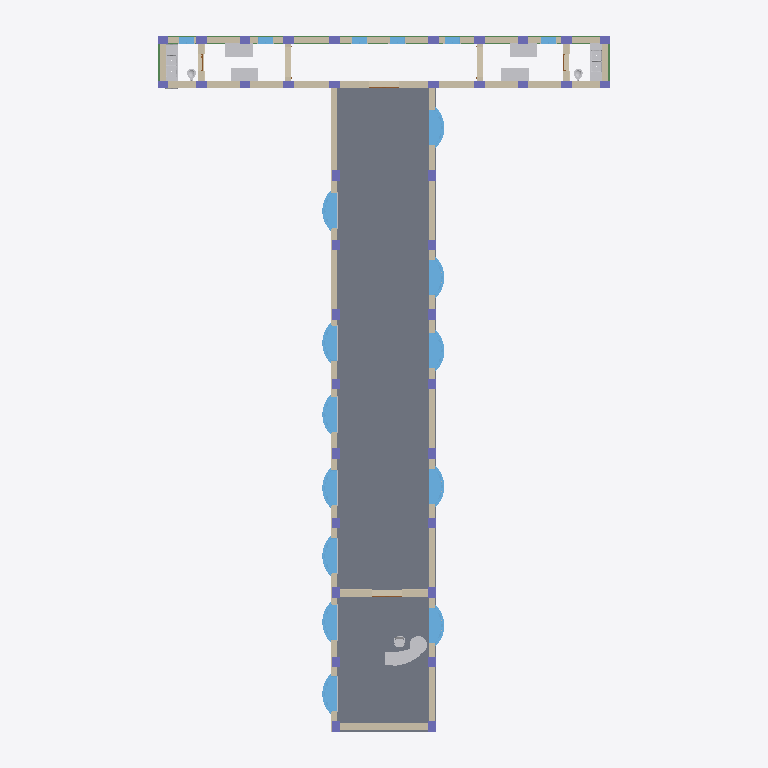
Plan cut of the same IFC building model at storey 'First Floor' (level 4.70 m, cut at 6.10 m), seen from above with north up, elements coloured by IFC class (only those large enough to see are counted): 38 columns (violet), 19 walls (beige), 18 windows (light blue), 17 other elements (light grey), 11 beams (green), 9 slabs (grey), 2 doors (brown). Cut surfaces are drawn darker.
Extent 27.1 m × 40.9 m × 26.7 m (x, y, z). Storeys (7): Basement at -4.70 m; Ground at 0.00 m; First Floor at 4.70 m; Second Floor at 9.40 m; Third Floor at 14.10 m; Fourth Floor at 18.80 m; Fifth floor at 23.50 m. Elements (1211): 360 IfcBuildingElementProxy, 322 IfcBeam, 190 IfcColumn, 99 IfcSlab, 72 IfcWindow, 61 IfcWall, 38 IfcFooting, 26 IfcDoor, 18 IfcFurniture, 12 IfcFlowTerminal, 11 IfcCurtainWall, 2 IfcRoof.

HEADER;
FILE_DESCRIPTION(('Redacted'),'2;1');
FILE_NAME('4','2025-06-13T19:20:48+01:00',('User_4'),('Organization_4'),'Redacted','Redacted','Authorized_4');
FILE_SCHEMA(('IFC4'));
ENDSEC;
DATA;
#27=IFCPROJECT('1S_fKlryzFreMuOulVeuOo',#18,'Project_4','Redacted','AnonymizedSubmission','Anonymous Project 4','Project Status',(#22),#58529);
#62=IFCSITE('1S_fKlryzFreMuOulVeuOm',#18,'Default',$,$,#61,$,$,.ELEMENT.,(42,21,31,401672),(-71,-3,-24,-345703),0.0,$,$);
#32=IFCBUILDING('1S_fKlryzFreMuOulVeuOp',#18,'Building_4',$,$,#30,$,'Building_4',.ELEMENT.,$,$,#31);
#36=IFCBUILDINGSTOREY('2JF4e6axWHqu3u0C1FZlmi',#18,'Basement',$,'Level:8mm Head',#35,$,'Basement',.ELEMENT.,-4700.0);
#39=IFCBUILDINGSTOREY('1ZGO8hrFCHqw0v0026FpFv',#18,'Ground',$,'Level:8mm Head',#38,$,'Ground',.ELEMENT.,1.654221E-25);
#43=IFCBUILDINGSTOREY('1f2TAiba5BzBwZcDChZa3W',#18,'First Floor',$,'Level:8mm Head',#42,$,'First Floor',.ELEMENT.,4700.0);
#47=IFCBUILDINGSTOREY('1f2TAiba5BzBwZcDChZaTm',#18,'Second Floor',$,'Level:8mm Head',#46,$,'Second Floor',.ELEMENT.,9400.0);
#51=IFCBUILDINGSTOREY('1f2TAiba5BzBwZcDChZa27',#18,'Third Floor',$,'Level:8mm Head',#50,$,'Third Floor',.ELEMENT.,14100.0);
#55=IFCBUILDINGSTOREY('1f2TAiba5BzBwZcDChZa5_',#18,'Fourth Floor',$,'Level:8mm Head',#54,$,'Fourth Floor',.ELEMENT.,18800.0);
#59=IFCBUILDINGSTOREY('1f2TAiba5BzBwZcDChZa1b',#18,'Fifth floor',$,'Level:8mm Head',#58,$,'Fifth floor',.ELEMENT.,23500.0);
#9675=IFCSLAB('1agtAUXGj66uI_K7VWvhBQ',#18,'Floor:12":1614294',$,'Floor:12"',#9662,#9674,'1614294',.FLOOR.);
#10155=IFCSLAB('2V7Pjzq1vBC9gx4$Xj$HOx',#18,'Floor:12":1615008',$,'Floor:12"',#10142,#10154,'1615008',.FLOOR.);
#10251=IFCSLAB('2V7Pjzq1vBC9gx4$Xj$HOZ',#18,'Floor:12":1615032',$,'Floor:12"',#10238,#10250,'1615032',.FLOOR.);
#10219=IFCSLAB('2V7Pjzq1vBC9gx4$Xj$HOh',#18,'Floor:12":1615024',$,'Floor:12"',#10206,#10218,'1615024',.FLOOR.);
#10187=IFCSLAB('2V7Pjzq1vBC9gx4$Xj$HOp',#18,'Floor:12":1615016',$,'Floor:12"',#10174,#10186,'1615016',.FLOOR.);
#10283=IFCSLAB('2V7Pjzq1vBC9gx4$Xj$HPR',#18,'Floor:12":1615040',$,'Floor:12"',#10270,#10282,'1615040',.FLOOR.);
#10315=IFCSLAB('2V7Pjzq1vBC9gx4$Xj$HPJ',#18,'Floor:12":1615048',$,'Floor:12"',#10302,#10314,'1615048',.FLOOR.);
#10379=IFCSLAB('2V7Pjzq1vBC9gx4$Xj$HP3',#18,'Floor:12":1615064',$,'Floor:12"',#10366,#10378,'1615064',.FLOOR.);
#10347=IFCSLAB('2V7Pjzq1vBC9gx4$Xj$HPB',#18,'Floor:12":1615056',$,'Floor:12"',#10334,#10346,'1615056',.FLOOR.);
#33691=IFCWALL('0tWB$zExv7xhw6zfSQ4vv4',#18,'Basic Wall:M_Exterior - Brick on Mtl. Stud:1873974',$,'Basic Wall:M_Exterior - Brick on Mtl. Stud',#33509,#33690,'1873974',.NOTDEFINED.);
#33107=IFCWALL('0tWB$zExv7xhw6zfSQ4vv0',#18,'Basic Wall:M_Exterior - Brick on Mtl. Stud:1873970',$,'Basic Wall:M_Exterior - Brick on Mtl. Stud',#33055,#33106,'1873970',.NOTDEFINED.);
#33421=IFCWALL('0tWB$zExv7xhw6zfSQ4vv6',#18,'Basic Wall:M_Exterior - Brick on Mtl. Stud:1873972',$,'Basic Wall:M_Exterior - Brick on Mtl. Stud',#33195,#33420,'1873972',.NOTDEFINED.);
#32967=IFCWALL('0tWB$zExv7xhw6zfSQ4vv2',#18,'Basic Wall:M_Exterior - Brick on Mtl. Stud:1873968',$,'Basic Wall:M_Exterior - Brick on Mtl. Stud',#32855,#32966,'1873968',.NOTDEFINED.);
#44912=IFCFURNITURE('2QRkDlVZHAD8H60qicvA5j',#18,'Desk-Reception:Desk-Reception:1880401',$,'Desk-Reception:Desk-Reception',#44911,#44905,'1880401',.NOTDEFINED.);
#33491=IFCWALL('0tWB$zExv7xhw6zfSQ4vv7',#18,'Basic Wall:M_Exterior - Brick on Mtl. Stud:1873973',$,'Basic Wall:M_Exterior - Brick on Mtl. Stud',#33439,#33490,'1873973',.NOTDEFINED.);
#49501=IFCWINDOW('0biYiCXOj0dQdTBx7Pbzis',#18,'Window-Bow-Casement-15_Degree_Angle:80" x 60":1881949',$,'Window-Bow-Casement-15_Degree_Angle:80" x 60"',#57766,#49497,'1881949',2035.13237088472,2426.30017660763,.WINDOW.,.NOTDEFINED.,$);
#49271=IFCWINDOW('0biYiCXOj0dQdTBx7Pbziw',#18,'Window-Bow-Casement-15_Degree_Angle:80" x 60":1881937',$,'Window-Bow-Casement-15_Degree_Angle:80" x 60"',#57714,#49267,'1881937',2035.13237088472,2426.30017660763,.WINDOW.,.NOTDEFINED.,$);
#49386=IFCWINDOW('0biYiCXOj0dQdTBx7Pbziy',#18,'Window-Bow-Casement-15_Degree_Angle:80" x 60":1881943',$,'Window-Bow-Casement-15_Degree_Angle:80" x 60"',#57740,#49382,'1881943',2035.13237088472,2426.30017660763,.WINDOW.,.NOTDEFINED.,$);
#49731=IFCWINDOW('0biYiCXOj0dQdTBx7Pbzi2',#18,'Window-Bow-Casement-15_Degree_Angle:80" x 60":1881961',$,'Window-Bow-Casement-15_Degree_Angle:80" x 60"',#57818,#49727,'1881961',2035.13237088472,2426.30017660763,.WINDOW.,.NOTDEFINED.,$);
#49616=IFCWINDOW('0biYiCXOj0dQdTBx7Pbzi8',#18,'Window-Bow-Casement-15_Degree_Angle:80" x 60":1881955',$,'Window-Bow-Casement-15_Degree_Angle:80" x 60"',#57792,#49612,'1881955',2035.13237088472,2426.30017660763,.WINDOW.,.NOTDEFINED.,$);
#48581=IFCWINDOW('0biYiCXOj0dQdTBx7Pbzj6',#18,'Window-Bow-Casement-15_Degree_Angle:80" x 60":1881901',$,'Window-Bow-Casement-15_Degree_Angle:80" x 60"',#57558,#48577,'1881901',2035.13237088472,2426.30017660763,.WINDOW.,.NOTDEFINED.,$);
#48696=IFCWINDOW('0biYiCXOj0dQdTBx7PbzjO',#18,'Window-Bow-Casement-15_Degree_Angle:80" x 60":1881907',$,'Window-Bow-Casement-15_Degree_Angle:80" x 60"',#57584,#48692,'1881907',2035.13237088472,2426.30017660763,.WINDOW.,.NOTDEFINED.,$);
#49041=IFCWINDOW('0biYiCXOj0dQdTBx7Pbzik',#18,'Window-Bow-Casement-15_Degree_Angle:80" x 60":1881925',$,'Window-Bow-Casement-15_Degree_Angle:80" x 60"',#57662,#49037,'1881925',2035.13237088472,2426.30017660763,.WINDOW.,.NOTDEFINED.,$);
#48466=IFCWINDOW('0biYiCXOj0dQdTBx7PbzjC',#18,'Window-Bow-Casement-15_Degree_Angle:80" x 60":1881895',$,'Window-Bow-Casement-15_Degree_Angle:80" x 60"',#57532,#48462,'1881895',2035.13237088472,2426.30017660763,.WINDOW.,.NOTDEFINED.,$);
#48811=IFCWINDOW('0biYiCXOj0dQdTBx7PbzjI',#18,'Window-Bow-Casement-15_Degree_Angle:80" x 60":1881913',$,'Window-Bow-Casement-15_Degree_Angle:80" x 60"',#57610,#48807,'1881913',2035.13237088472,2426.30017660763,.WINDOW.,.NOTDEFINED.,$);
#49156=IFCWINDOW('0biYiCXOj0dQdTBx7PbziW',#18,'Window-Bow-Casement-15_Degree_Angle:80" x 60":1881931',$,'Window-Bow-Casement-15_Degree_Angle:80" x 60"',#57688,#49152,'1881931',2035.13237088472,2426.30017660763,.WINDOW.,.NOTDEFINED.,$);
#45058=IFCFLOWTERMINAL('2QRkDlVZHAD8H60qicvA6C',#18,'Sink-Produce:101" Width:1880496',$,'Sink-Produce:101" Width',#45057,#45051,'1880496');
#45102=IFCFLOWTERMINAL('2QRkDlVZHAD8H60qicvA6F',#18,'Sink-Produce:101" Width:1880499',$,'Sink-Produce:101" Width',#45101,#45095,'1880499');
#48926=IFCWINDOW('0biYiCXOj0dQdTBx7PbzjK',#18,'Window-Bow-Casement-15_Degree_Angle:80" x 60":1881919',$,'Window-Bow-Casement-15_Degree_Angle:80" x 60"',#57636,#48922,'1881919',2035.13237088472,2426.30017660763,.WINDOW.,.NOTDEFINED.,$);
#34455=IFCWALL('0tWB$zExv7xhw6zfSQ4vuu',#18,'Basic Wall:M_Exterior - Brick on Mtl. Stud:1873994',$,'Basic Wall:M_Exterior - Brick on Mtl. Stud',#34403,#34454,'1873994',.NOTDEFINED.);
#44858=IFCFURNITURE('2QRkDlVZHAD8H60qicvA5o',#18,'Desk:60" x 30":1880398',$,'Desk:60" x 30"',#44857,#44851,'1880398',.NOTDEFINED.);
#44876=IFCFURNITURE('2QRkDlVZHAD8H60qicvA5p',#18,'Desk:60" x 30":1880399',$,'Desk:60" x 30"',#44875,#44869,'1880399',.NOTDEFINED.);
#44894=IFCFURNITURE('2QRkDlVZHAD8H60qicvA5i',#18,'Desk:60" x 30":1880400',$,'Desk:60" x 30"',#44893,#44887,'1880400',.NOTDEFINED.);
#44840=IFCFURNITURE('2QRkDlVZHAD8H60qicvA5n',#18,'Desk:60" x 30":1880397',$,'Desk:60" x 30"',#44839,#44833,'1880397',.NOTDEFINED.);
#33037=IFCWALL('0tWB$zExv7xhw6zfSQ4vv3',#18,'Basic Wall:M_Exterior - Brick on Mtl. Stud:1873969',$,'Basic Wall:M_Exterior - Brick on Mtl. Stud',#32985,#33036,'1873969',.NOTDEFINED.);
#33177=IFCWALL('0tWB$zExv7xhw6zfSQ4vv1',#18,'Basic Wall:M_Exterior - Brick on Mtl. Stud:1873971',$,'Basic Wall:M_Exterior - Brick on Mtl. Stud',#33125,#33176,'1873971',.NOTDEFINED.);
#28032=IFCWALL('0tWB$zExv7xhw6zfSQ4tTJ',#18,'Basic Wall:M_Exterior - Brick on Mtl. Stud:1863969',$,'Basic Wall:M_Exterior - Brick on Mtl. Stud',#27980,#28031,'1863969',.NOTDEFINED.);
#28686=IFCWALL('0tWB$zExv7xhw6zfSQ4tNp',#18,'Basic Wall:M_Exterior - Brick on Mtl. Stud:1864577',$,'Basic Wall:M_Exterior - Brick on Mtl. Stud',#28634,#28685,'1864577',.NOTDEFINED.);
#28756=IFCWALL('0tWB$zExv7xhw6zfSQ4t9w',#18,'Basic Wall:M_Exterior - Brick on Mtl. Stud:1864712',$,'Basic Wall:M_Exterior - Brick on Mtl. Stud',#28704,#28755,'1864712',.NOTDEFINED.);
#29411=IFCWALL('0tWB$zExv7xhw6zfSQ4tCn',#18,'Basic Wall:M_Exterior - Brick on Mtl. Stud:1865027',$,'Basic Wall:M_Exterior - Brick on Mtl. Stud',#29359,#29410,'1865027',.NOTDEFINED.);
#9598=IFCBEAM('1agtAUXGj66uI_K7VWvejY',#18,'Concrete-Rectangular Beam:Beam 450mm x 600mm:1611886',$,'Concrete-Rectangular Beam:Beam 450mm x 600mm',#9597,#9594,'1611886',.BEAM.);
#34039=IFCWALL('0tWB$zExv7xhw6zfSQ4vvC',#18,'Basic Wall:M_Exterior - Brick on Mtl. Stud:1873982',$,'Basic Wall:M_Exterior - Brick on Mtl. Stud',#33987,#34038,'1873982',.NOTDEFINED.);
#34247=IFCWALL('0tWB$zExv7xhw6zfSQ4vus',#18,'Basic Wall:M_Exterior - Brick on Mtl. Stud:1873988',$,'Basic Wall:M_Exterior - Brick on Mtl. Stud',#34195,#34246,'1873988',.NOTDEFINED.);
#44932=IFCFURNITURE('2QRkDlVZHAD8H60qicvA5k',#18,'Chair-Executive:Chair-Executive:1880402',$,'Chair-Executive:Chair-Executive',#44931,#44925,'1880402',.NOTDEFINED.);
#49846=IFCWINDOW('0biYiCXOj0dQdTBx7Pbzi4',#18,'Window-Casement-Double-Awning:34" x 36":1881967',$,'Window-Casement-Double-Awning:34" x 36"',#57386,#49842,'1881967',914.400000000002,863.599999999999,.WINDOW.,.NOTDEFINED.,$);
#49954=IFCWINDOW('0biYiCXOj0dQdTBx7PbziU',#18,'Window-Casement-Double-Awning:34" x 36":1881973',$,'Window-Casement-Double-Awning:34" x 36"',#57406,#49950,'1881973',914.400000000002,863.599999999999,.WINDOW.,.NOTDEFINED.,$);
#50062=IFCWINDOW('0biYiCXOj0dQdTBx7PbziG',#18,'Window-Casement-Double-Awning:34" x 36":1881979',$,'Window-Casement-Double-Awning:34" x 36"',#57426,#50058,'1881979',914.400000000002,863.599999999999,.WINDOW.,.NOTDEFINED.,$);
#50170=IFCWINDOW('0biYiCXOj0dQdTBx7Pbzlg',#18,'Window-Casement-Double-Awning:34" x 36":1881985',$,'Window-Casement-Double-Awning:34" x 36"',#57446,#50166,'1881985',914.400000000002,863.599999999999,.WINDOW.,.NOTDEFINED.,$);
#50278=IFCWINDOW('0biYiCXOj0dQdTBx7Pbzli',#18,'Window-Casement-Double-Awning:34" x 36":1881991',$,'Window-Casement-Double-Awning:34" x 36"',#57466,#50274,'1881991',914.400000000002,863.599999999999,.WINDOW.,.NOTDEFINED.,$);
#50386=IFCWINDOW('0biYiCXOj0dQdTBx7Pbzlc',#18,'Window-Casement-Double-Awning:34" x 36":1881997',$,'Window-Casement-Double-Awning:34" x 36"',#57486,#50382,'1881997',914.400000000002,863.6,.WINDOW.,.NOTDEFINED.,$);
#14622=IFCCOLUMN('2V7Pjzq1vBC9gx4$Xj$HHy',#18,'M_Concrete-Rectangular-Column:450 x 600mm:1615591',$,'M_Concrete-Rectangular-Column:450 x 600mm',#14621,#14618,'1615591',.COLUMN.);
#14657=IFCCOLUMN('2V7Pjzq1vBC9gx4$Xj$HHp',#18,'M_Concrete-Rectangular-Column:450 x 600mm:1615592',$,'M_Concrete-Rectangular-Column:450 x 600mm',#14656,#14653,'1615592',.COLUMN.);
#29201=IFCWALL('0tWB$zExv7xhw6zfSQ4tB5',#18,'Basic Wall:M_Exterior - Brick on Mtl. Stud:1864887',$,'Basic Wall:M_Exterior - Brick on Mtl. Stud',#29149,#29200,'1864887',.NOTDEFINED.);
#28993=IFCWALL('0tWB$zExv7xhw6zfSQ4t8c',#18,'Basic Wall:M_Exterior - Brick on Mtl. Stud:1864788',$,'Basic Wall:M_Exterior - Brick on Mtl. Stud',#28941,#28992,'1864788',.NOTDEFINED.);
#13957=IFCCOLUMN('2V7Pjzq1vBC9gx4$Xj$HHF',#18,'M_Concrete-Rectangular-Column:450 x 600mm:1615572',$,'M_Concrete-Rectangular-Column:450 x 600mm',#13956,#13953,'1615572',.COLUMN.);
#14972=IFCCOLUMN('2V7Pjzq1vBC9gx4$Xj$HHg',#18,'M_Concrete-Rectangular-Column:450 x 600mm:1615601',$,'M_Concrete-Rectangular-Column:450 x 600mm',#14971,#14968,'1615601',.COLUMN.);
#15042=IFCCOLUMN('2V7Pjzq1vBC9gx4$Xj$HHe',#18,'M_Concrete-Rectangular-Column:450 x 600mm:1615603',$,'M_Concrete-Rectangular-Column:450 x 600mm',#15041,#15038,'1615603',.COLUMN.);
#17277=IFCCOLUMN('2V7Pjzq1vBC9gx4$Xj$HMz',#18,'M_Concrete-Rectangular-Column:450 x 600mm:1615654',$,'M_Concrete-Rectangular-Column:450 x 600mm',#17276,#17273,'1615654',.COLUMN.);
#9282=IFCBEAM('1agtAUXGj66uI_K7VWvejg',#18,'Concrete-Rectangular Beam:Beam 600mm x 600mm:1611878',$,'Concrete-Rectangular Beam:Beam 600mm x 600mm',#9281,#9278,'1611878',.BEAM.);
#14027=IFCCOLUMN('2V7Pjzq1vBC9gx4$Xj$HHD',#18,'M_Concrete-Rectangular-Column:450 x 600mm:1615574',$,'M_Concrete-Rectangular-Column:450 x 600mm',#14026,#14023,'1615574',.COLUMN.);
#15007=IFCCOLUMN('2V7Pjzq1vBC9gx4$Xj$HHf',#18,'M_Concrete-Rectangular-Column:450 x 600mm:1615602',$,'M_Concrete-Rectangular-Column:450 x 600mm',#15006,#15003,'1615602',.COLUMN.);
#33761=IFCWALL('0tWB$zExv7xhw6zfSQ4vv5',#18,'Basic Wall:M_Exterior - Brick on Mtl. Stud:1873975',$,'Basic Wall:M_Exterior - Brick on Mtl. Stud',#33709,#33760,'1873975',.NOTDEFINED.);
#33831=IFCWALL('0tWB$zExv7xhw6zfSQ4vvA',#18,'Basic Wall:M_Exterior - Brick on Mtl. Stud:1873976',$,'Basic Wall:M_Exterior - Brick on Mtl. Stud',#33779,#33830,'1873976',.NOTDEFINED.);
ENDSEC;
